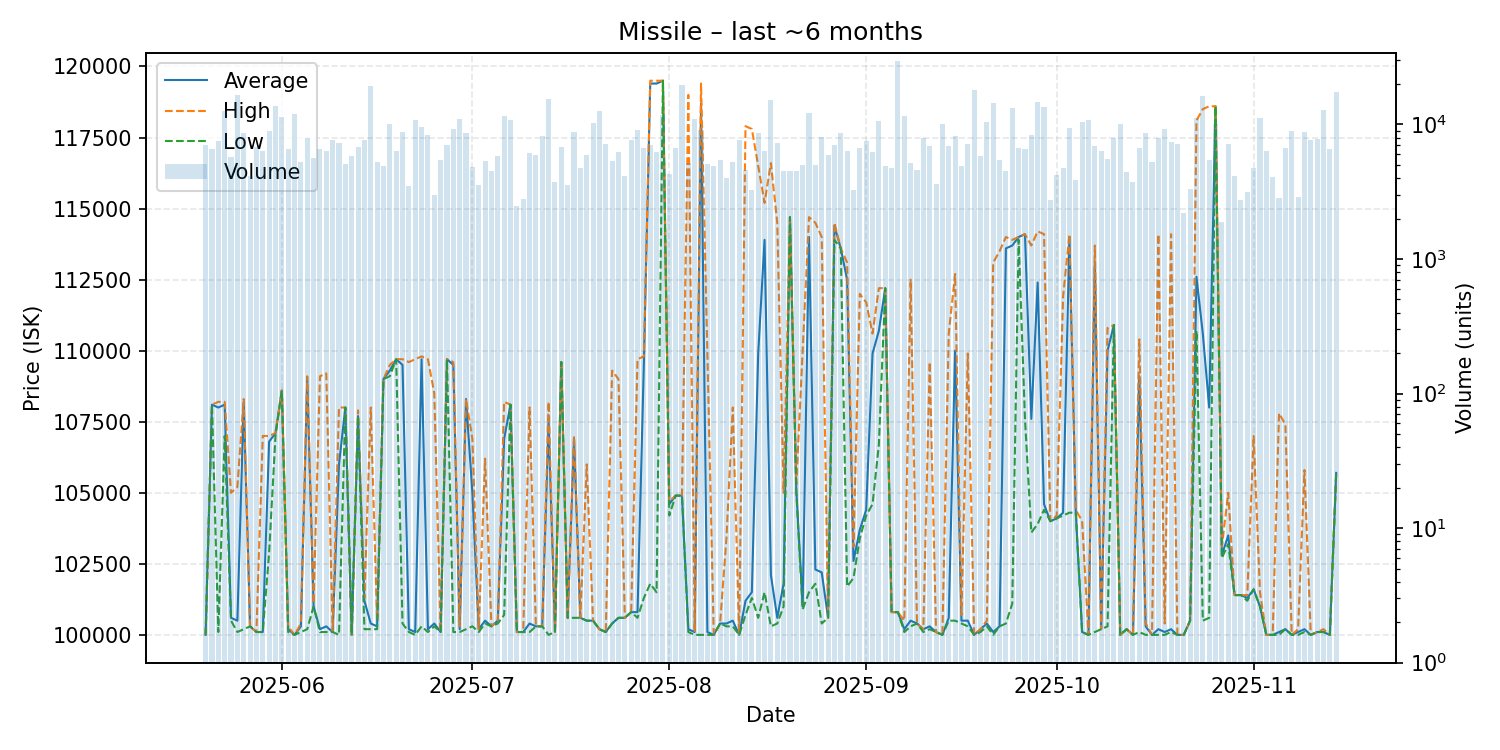

Source data for this figure (header and first rows):
date, average, highest, lowest, order_count, volume
2025-05-20, 100000, 100000, 100000, 106, 7069
2025-05-21, 108100, 108100, 108100, 97, 6540
2025-05-22, 108000, 108200, 100100, 104, 7587
2025-05-23, 108100, 108200, 107000, 93, 12532
2025-05-24, 100600, 105000, 100500, 113, 5751
2025-05-25, 100500, 105200, 100100, 157, 16478
2025-05-26, 108200, 108300, 100200, 87, 8635
2025-05-27, 100300, 100300, 100300, 87, 4175
2025-05-28, 100100, 100100, 100100, 121, 6804
2025-05-29, 100100, 107000, 100100, 105, 6341
2025-05-30, 106800, 107000, 102900, 120, 8874
2025-05-31, 107100, 107100, 107000, 153, 13673
2025-06-01, 108600, 108600, 108600, 134, 11451
2025-06-02, 100200, 100300, 100100, 105, 6526
2025-06-03, 100000, 100000, 100000, 149, 11980
2025-06-04, 100300, 100400, 100100, 105, 5298
2025-06-05, 109000, 109100, 100200, 121, 7974
2025-06-06, 101000, 101100, 101000, 119, 5667
2025-06-07, 100200, 109100, 100100, 145, 6552
2025-06-08, 100300, 109200, 100100, 115, 6313
2025-06-09, 100100, 100100, 100100, 128, 7631
2025-06-10, 106000, 108000, 100000, 117, 7253
2025-06-11, 108000, 108000, 108000, 94, 5120
2025-06-12, 100000, 100000, 100000, 119, 5822
2025-06-13, 107700, 107900, 107700, 131, 6831
2025-06-14, 101200, 101300, 100200, 129, 7660
2025-06-15, 100400, 108000, 100200, 129, 19402
2025-06-16, 100300, 100500, 100200, 91, 5245
2025-06-17, 109000, 109000, 109000, 102, 4948
2025-06-18, 109300, 109500, 109100, 127, 10062
2025-06-19, 109700, 109700, 109700, 87, 6354
2025-06-20, 109500, 109700, 100400, 84, 8842
2025-06-21, 100200, 109600, 100100, 91, 3509
2025-06-22, 100100, 109700, 100000, 140, 10764
2025-06-23, 109700, 109800, 100300, 95, 9639
2025-06-24, 100200, 109700, 100100, 88, 8398
2025-06-25, 100400, 108500, 100300, 89, 2981
2025-06-26, 100100, 100100, 100100, 101, 5447
2025-06-27, 109700, 109700, 109700, 98, 7025
2025-06-28, 109500, 109600, 100100, 125, 9279
2025-06-29, 100200, 100300, 100100, 149, 10928
2025-06-30, 108300, 108300, 100200, 123, 8628
2025-07-01, 105000, 106900, 100300, 117, 4826
2025-07-02, 100200, 100200, 100100, 97, 3553
2025-07-03, 100500, 106200, 100400, 92, 5383
2025-07-04, 100300, 100300, 100300, 73, 4488
2025-07-05, 100500, 100500, 100400, 125, 5824
2025-07-06, 106900, 108200, 100700, 150, 11636
2025-07-07, 108100, 108100, 108100, 95, 10732
2025-07-08, 100100, 100100, 100100, 104, 2472
2025-07-09, 100100, 100100, 100100, 72, 2771
2025-07-10, 100400, 108000, 100100, 93, 6188
2025-07-11, 100300, 100300, 100300, 81, 5962
2025-07-12, 100300, 100300, 100300, 103, 8224
2025-07-13, 107500, 108200, 100000, 147, 15383
2025-07-14, 100100, 100100, 100100, 83, 3737
2025-07-15, 109600, 109600, 109600, 79, 6765
2025-07-16, 100600, 100600, 100600, 86, 3558
2025-07-17, 106900, 107000, 100600, 85, 8748
2025-07-18, 100600, 100600, 100600, 89, 4749
... 119 more rows
